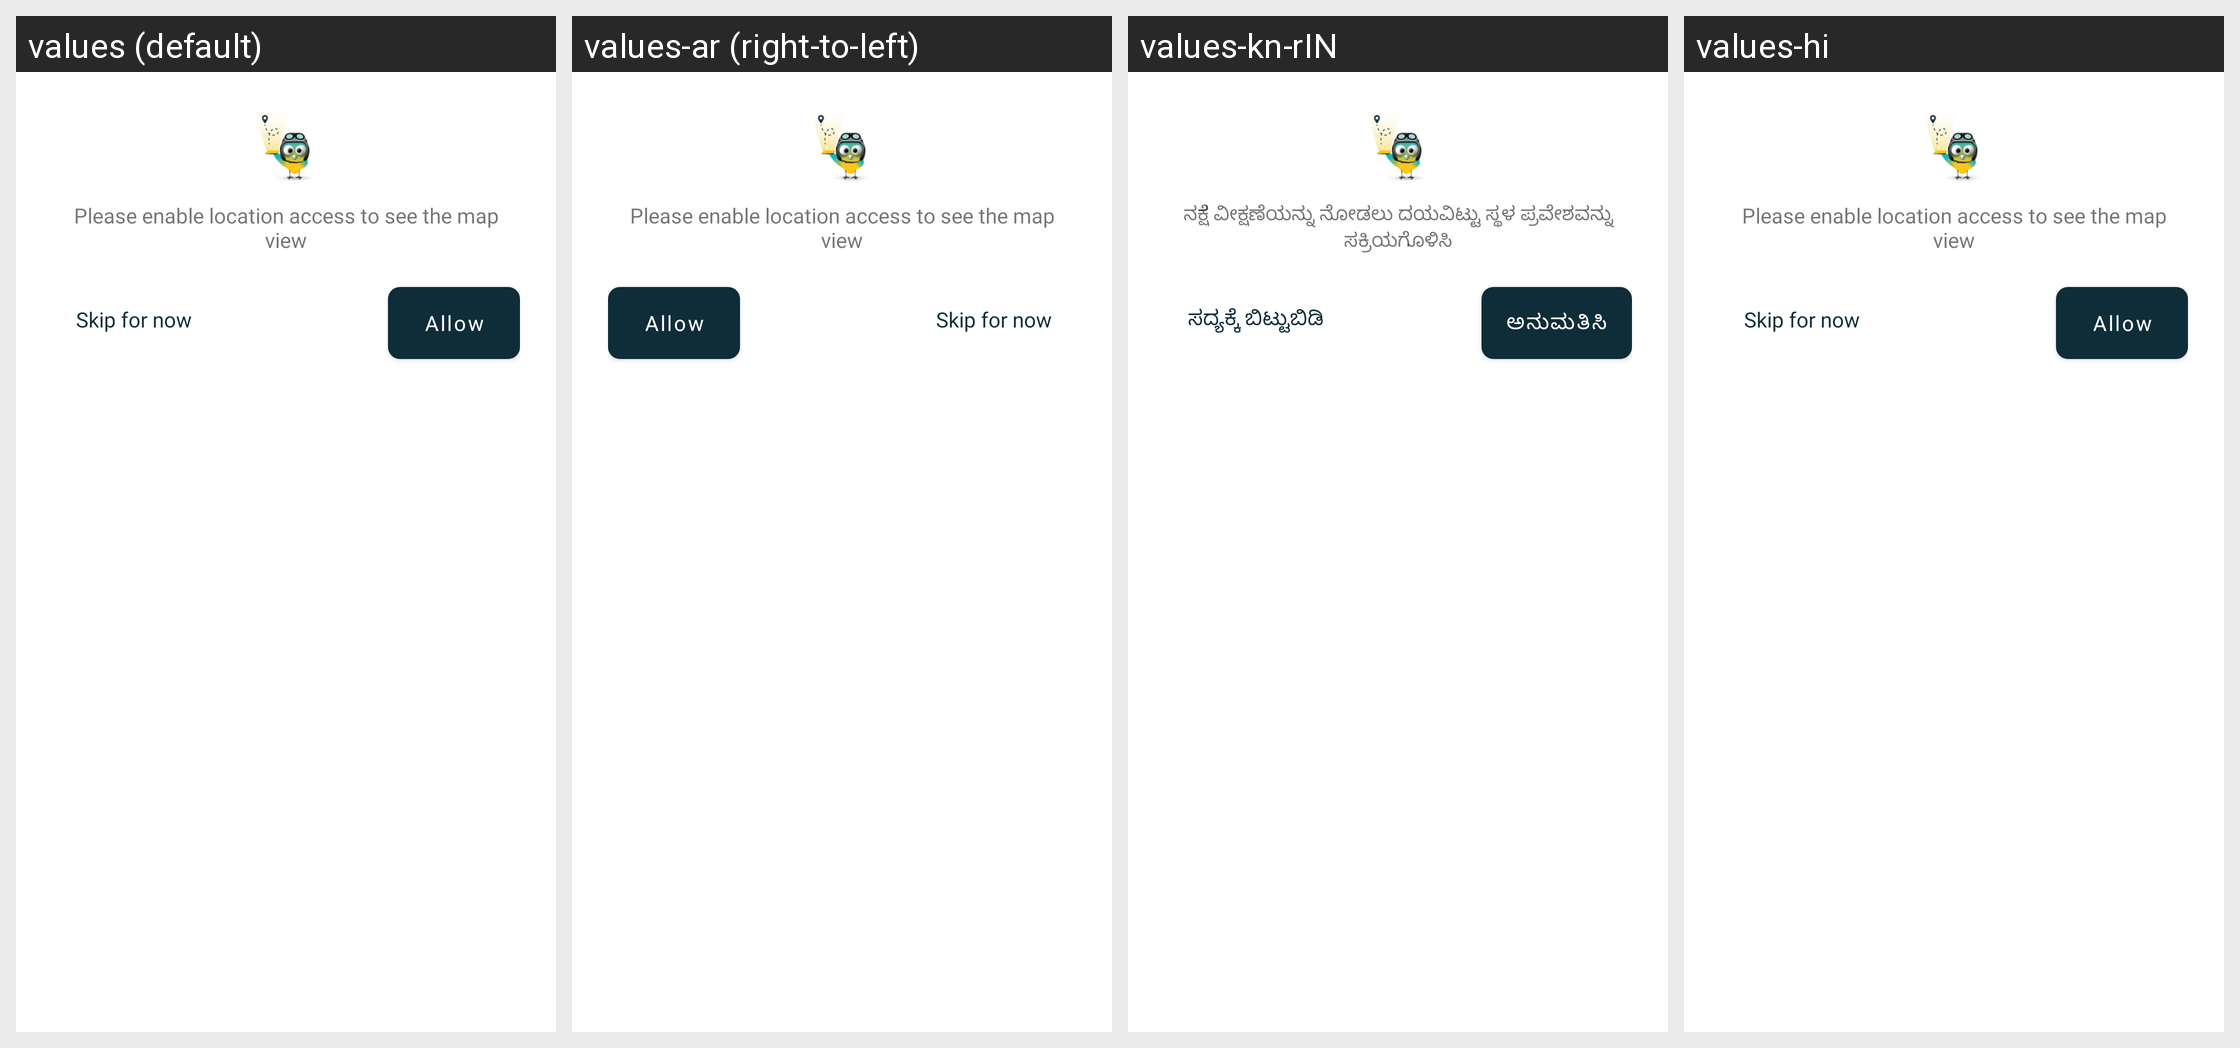

The same Android screen rendered under several of its app's locales, left to right. List the strings drawn on it with the default value and each locale's translation.
Android screen res/layout/popup_enable_location.xml rendered under 4 locales, left to right: values (default), values-ar (right-to-left), values-kn-rIN, values-hi. Device: Nexus 5 (rendered at 1080×1920; each locale shown at half size, 540×960, under a caption strip naming it); theme AppTheme.
Other locales in the repository, not shown: values-af, values-am, values-as, values-az, values-be, values-bg, values-bn, values-bs, values-ca, values-cs, values-da, values-de, values-el, values-en-rGB, values-en-rIN, values-es, values-es-rUS, values-et, values-eu, values-fa, values-fi, values-fr, values-fr-rCA, values-gl, values-gu, values-he, values-hr, values-hu, values-hy, values-id, values-in, values-is, values-it, values-iw, values-ja, values-ka, values-kk, values-km, values-kn, values-ko, values-ky, values-lo, values-lt, values-lv, values-mk, values-ml, values-mn, values-mr, values-ms, values-my, values-nb, values-ne, values-nl, values-or, values-pa, values-pl, values-pt, values-pt-rBR, values-pt-rPT, values-ro, values-ru, values-si, values-sk, values-sl, values-sq, values-sr, values-sv, values-sw, values-ta, values-te, values-th, values-tl, values-tr, values-uk, values-ur, values-uz, values-vi, values-zh, values-zh-rCN, values-zh-rHK, values-zh-rTW, values-zu.
Strings drawn on this screen, with the default value and each locale's value (text and hints the layout hard-codes, and strings that could not be matched under every locale, appear in the picture but are not listed):

please_enable_location_for_map_view
  values: Please enable location access to see the map view
  values-ar: Please enable location access to see the map view  [not translated; the default value is used]
  values-kn-rIN: ನಕ್ಷೆ ವೀಕ್ಷಣೆಯನ್ನು ನೋಡಲು ದಯವಿಟ್ಟು ಸ್ಥಳ ಪ್ರವೇಶವನ್ನು ಸಕ್ರಿಯಗೊಳಿಸಿ
  values-hi: Please enable location access to see the map view  [not translated; the default value is used]

allow
  values: Allow
  values-ar: Allow  [not translated; the default value is used]
  values-kn-rIN: ಅನುಮತಿಸಿ
  values-hi: Allow  [not translated; the default value is used]

skip_for_now
  values: Skip for now
  values-ar: Skip for now  [not translated; the default value is used]
  values-kn-rIN: ಸದ್ಯಕ್ಕೆ ಬಿಟ್ಟುಬಿಡಿ
  values-hi: Skip for now  [not translated; the default value is used]
